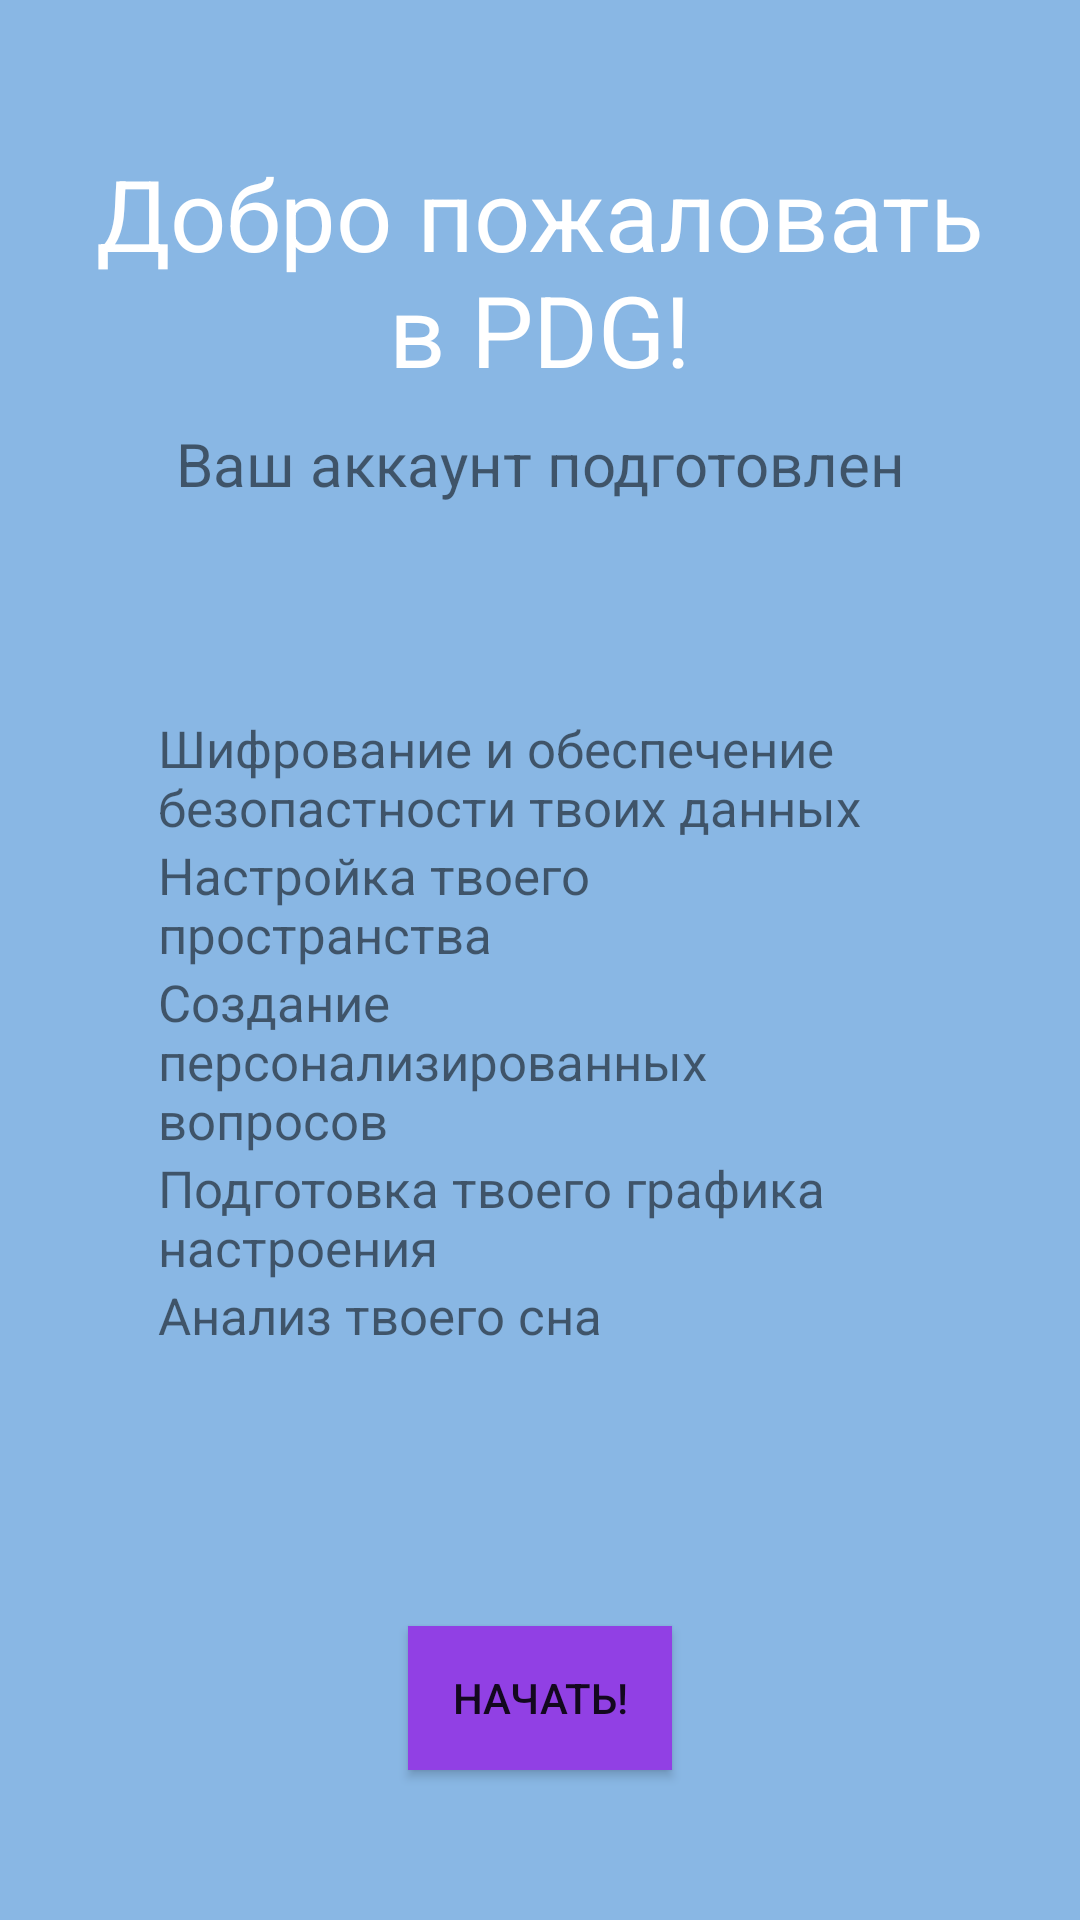

The Android layout XML behind this screen, and the referenced resources:
<!-- AndroidManifest.xml: application theme Theme.Individualproject -->
<!-- res/layout/activity_main5.xml -->
<?xml version="1.0" encoding="utf-8"?>
<androidx.constraintlayout.widget.ConstraintLayout xmlns:android="http://schemas.android.com/apk/res/android"
    xmlns:app="http://schemas.android.com/apk/res-auto"
    xmlns:tools="http://schemas.android.com/tools"
    android:layout_width="match_parent"
    android:layout_height="match_parent"
    android:background="#89B7E4"
    tools:context=".MainActivity5">

    <TextView
        android:id="@+id/some_id"
        android:layout_width="319dp"
        android:layout_height="92dp"
        android:text="@string/pdgwelcome"
        android:textSize="33sp"
        android:textColor="@color/white"
        android:layout_marginTop="49dp"
        android:gravity="center_horizontal|top"
        app:layout_constraintEnd_toEndOf="parent"
        app:layout_constraintStart_toStartOf="parent"
        app:layout_constraintTop_toTopOf="parent" />

    <TextView
        android:id="@+id/textView7"
        android:layout_width="wrap_content"
        android:layout_height="wrap_content"
        android:text="@string/youracc"
        android:textSize="20sp"
        app:layout_constraintEnd_toEndOf="parent"
        app:layout_constraintStart_toStartOf="parent"
        app:layout_constraintTop_toBottomOf="@+id/some_id" />

    <TextView
        android:id="@+id/textView8"
        android:layout_width="255dp"
        android:layout_height="wrap_content"
        android:layout_marginTop="70dp"
        android:text="@string/shifrovanie"
        android:textSize="@dimen/size17"
        app:layout_constraintEnd_toEndOf="parent"
        app:layout_constraintStart_toStartOf="parent"
        app:layout_constraintTop_toBottomOf="@+id/textView7" />

    <TextView
        android:id="@+id/textView9"
        android:layout_width="255dp"
        android:layout_height="wrap_content"
        android:text="@string/nastroika"
        android:textSize="@dimen/size17"
        app:layout_constraintEnd_toEndOf="parent"
        app:layout_constraintStart_toStartOf="parent"
        app:layout_constraintTop_toBottomOf="@+id/textView8" />

    <TextView
        android:id="@+id/textView10"
        android:layout_width="255dp"
        android:layout_height="wrap_content"
        android:text="@string/spv"
        android:textSize="@dimen/size17"
        app:layout_constraintEnd_toEndOf="parent"
        app:layout_constraintStart_toStartOf="parent"
        app:layout_constraintTop_toBottomOf="@+id/textView9" />

    <TextView
        android:id="@+id/textView11"
        android:layout_width="255dp"
        android:layout_height="wrap_content"
        android:text="@string/ptgn"
        android:textSize="@dimen/size17"
        app:layout_constraintEnd_toEndOf="parent"
        app:layout_constraintStart_toStartOf="parent"
        app:layout_constraintTop_toBottomOf="@+id/textView10" />

    <TextView
        android:id="@+id/textView12"
        android:layout_width="255dp"
        android:layout_height="wrap_content"
        android:text="@string/ats"
        android:textSize="@dimen/size17"
        app:layout_constraintEnd_toEndOf="parent"
        app:layout_constraintStart_toStartOf="parent"
        app:layout_constraintTop_toBottomOf="@+id/textView11" />

    <Button
        android:id="@+id/bottom5"
        android:layout_width="wrap_content"
        android:layout_height="wrap_content"
        android:text="@string/start"
        android:background="@color/violet"
        android:layout_marginBottom="50dp"
        app:layout_constraintBottom_toBottomOf="parent"
        app:layout_constraintEnd_toEndOf="parent"
        app:layout_constraintStart_toStartOf="parent" />





</androidx.constraintlayout.widget.ConstraintLayout>
<!-- resources referenced by this layout -->
<resources>
  <color name="violet">#9140E4</color>
  <color name="white">#FFFFFFFF</color>
  <dimen name="size17">17sp</dimen>
  <string name="ats">Анализ твоего сна</string>
  <string name="nastroika">Настройка твоего пространства</string>
  <string name="pdgwelcome">Добро пожаловать в PDG!</string>
  <string name="ptgn">Подготовка твоего графика настроения</string>
  <string name="shifrovanie">Шифрование и обеспечение безопастности твоих данных</string>
  <string name="spv">Создание персонализированных вопросов</string>
  <string name="start">Начать!</string>
  <string name="youracc">Ваш аккаунт подготовлен</string>
  <style name="Theme.Individualproject" parent="Theme.AppCompat.DayNight.DarkActionBar">
          
          <item name="colorPrimary">@color/purple_500</item>
          <item name="colorPrimaryVariant">@color/purple_700</item>
          <item name="colorOnPrimary">@color/white</item>
          
          <item name="colorSecondary">@color/teal_200</item>
          <item name="colorSecondaryVariant">@color/teal_700</item>
          <item name="colorOnSecondary">@color/black</item>
          
          <item name="android:statusBarColor" tools:targetApi="l">?attr/colorPrimaryVariant</item>
          
      </style>
  <color name="purple_500">#FF6200EE</color>
  <color name="purple_700">#FF3700B3</color>
  <color name="teal_200">#FF03DAC5</color>
  <color name="teal_700">#FF018786</color>
  <color name="black">#FF000000</color>
</resources>
